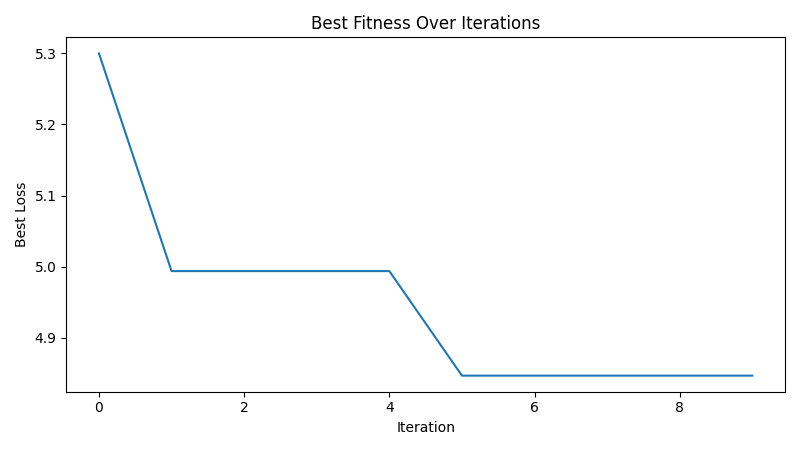

Source data for this figure (header and first rows):
iteration, best_loss
1, 5.3
2, 4.994
3, 4.994
4, 4.994
5, 4.994
6, 4.847
7, 4.847
8, 4.847
9, 4.847
10, 4.847
